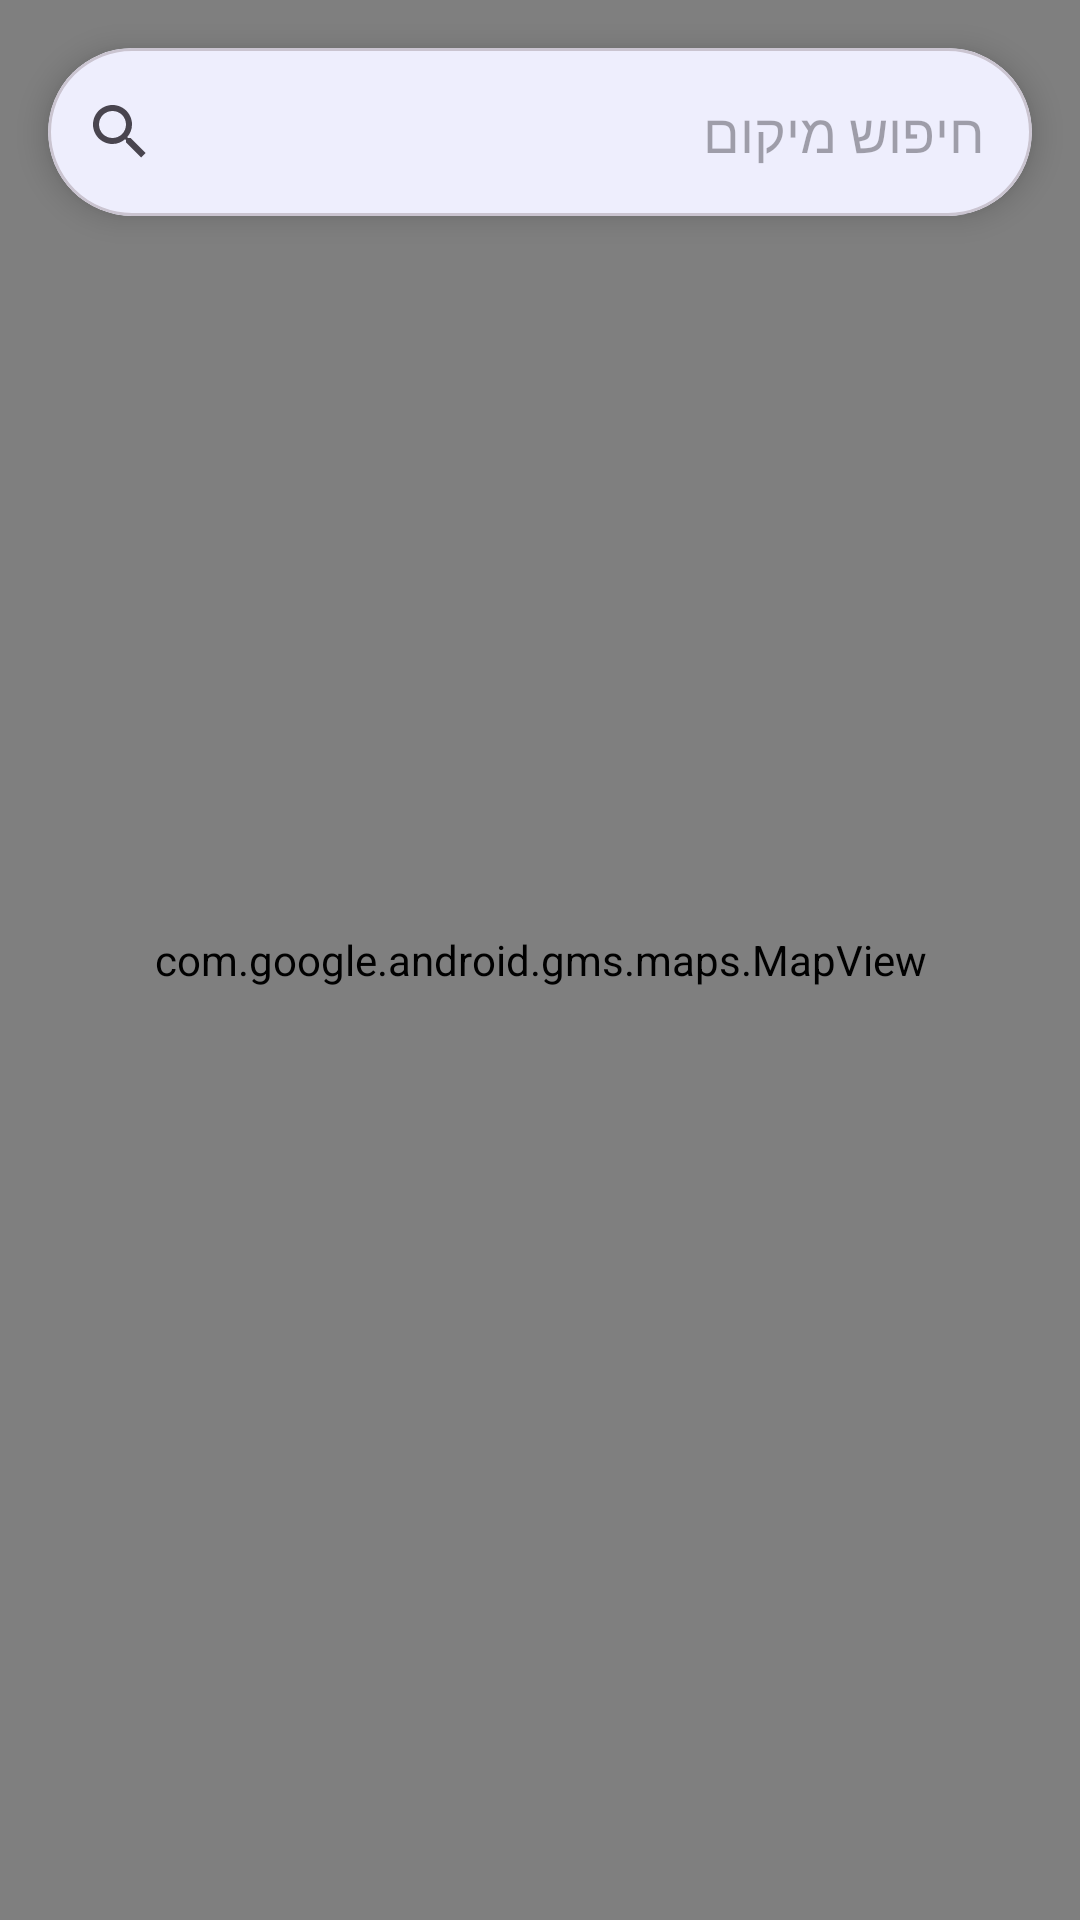

Reconstruct the res/layout file that produces this screen, plus the resources it refers to.
<!-- AndroidManifest.xml: application theme Theme.StepUp -->
<!-- res/layout/fragment_map.xml -->
<?xml version="1.0" encoding="utf-8"?>
<FrameLayout xmlns:android="http://schemas.android.com/apk/res/android"
    xmlns:app="http://schemas.android.com/apk/res-auto"
    xmlns:tools="http://schemas.android.com/tools"
    android:layout_width="match_parent"
    android:layout_height="match_parent"
    tools:context=".ui.MapFragment">

    <com.google.android.gms.maps.MapView
        android:id="@+id/mapView"
        android:layout_width="match_parent"
        android:layout_height="match_parent" />

    
    <com.google.android.material.card.MaterialCardView
        android:layout_width="match_parent"
        android:layout_height="wrap_content"
        android:layout_margin="16dp"
        app:cardCornerRadius="28dp"
        app:cardElevation="6dp"
        app:cardBackgroundColor="?attr/colorSurface">

        <SearchView
            android:id="@+id/searchView"
            android:layout_width="match_parent"
            android:layout_height="56dp"
            android:queryHint="@string/map_search_hint"
            android:iconifiedByDefault="false"
            android:background="@android:color/transparent" />

    </com.google.android.material.card.MaterialCardView>

</FrameLayout>
<!-- resources referenced by this layout -->
<resources>
  <string name="map_search_hint">חיפוש מיקום</string>
  <style name="Theme.StepUp" parent="Base.Theme.StepUp" />
  <style name="Base.Theme.StepUp" parent="Theme.Material3.DayNight.NoActionBar">
  
          
          
          <item name="colorPrimary">@color/brand_indigo</item>
          <item name="colorOnPrimary">@color/white</item>
          <item name="colorPrimaryContainer">#E0E1FE</item>
          <item name="colorOnPrimaryContainer">#1A1B6D</item>
  
          
          
          <item name="colorSecondary">@color/brand_mint</item>
          <item name="colorOnSecondary">@color/ink_900</item>
          <item name="colorSecondaryContainer">#CFF5EA</item>
          <item name="colorOnSecondaryContainer">#00382D</item>
  
          
          
          <item name="colorTertiary">@color/brand_pink</item>
          <item name="colorOnTertiary">@color/white</item>
  
          
          <item name="colorError">@color/status_error</item>
          <item name="colorOnError">@color/white</item>
  
          
          
          
          <item name="android:colorBackground">@color/cloud_50</item>
          <item name="colorOnBackground">@color/ink_900</item>
          <item name="colorSurface">@color/white</item>
          <item name="colorOnSurface">@color/ink_900</item>
          <item name="colorSurfaceVariant">@color/cloud_100</item>
          <item name="colorOnSurfaceVariant">@color/ink_500</item>
  
          
          <item name="colorOutline">@color/cloud_200</item>
  
          
          
          
          <item name="android:statusBarColor">@android:color/transparent</item>
          <item name="android:windowLightStatusBar">true</item>
          <item name="android:navigationBarColor">@color/cloud_50</item>
          <item name="android:windowLightNavigationBar" tools:targetApi="o_mr1">true</item>
  
          
          
  
          
          
          
          
          
          
          <item name="android:layoutDirection">rtl</item>
  
          
          
          
          <item name="chipStyle">@style/App.Chip.Filter</item>
  
      </style>
  <color name="brand_indigo">#6366F1</color>
  <color name="white">#FFFFFFFF</color>
  <color name="brand_mint">#14E0B1</color>
  <color name="ink_900">#0F1729</color>
  <color name="brand_pink">#F472B6</color>
  <color name="status_error">#EF4444</color>
  <color name="cloud_50">#F8FAFC</color>
  <color name="cloud_100">#F1F5F9</color>
  <color name="ink_500">#64748B</color>
  <color name="cloud_200">#E2E8F0</color>
  <style name="App.Chip.Filter" parent="Widget.Material3.Chip.Filter">
          <item name="chipCornerRadius">22dp</item>
          <item name="chipMinHeight">40dp</item>
          <item name="chipStrokeWidth">1.5dp</item>
          <item name="textStartPadding">10dp</item>
          <item name="textEndPadding">10dp</item>
          <item name="android:textSize">13sp</item>
      </style>
</resources>
